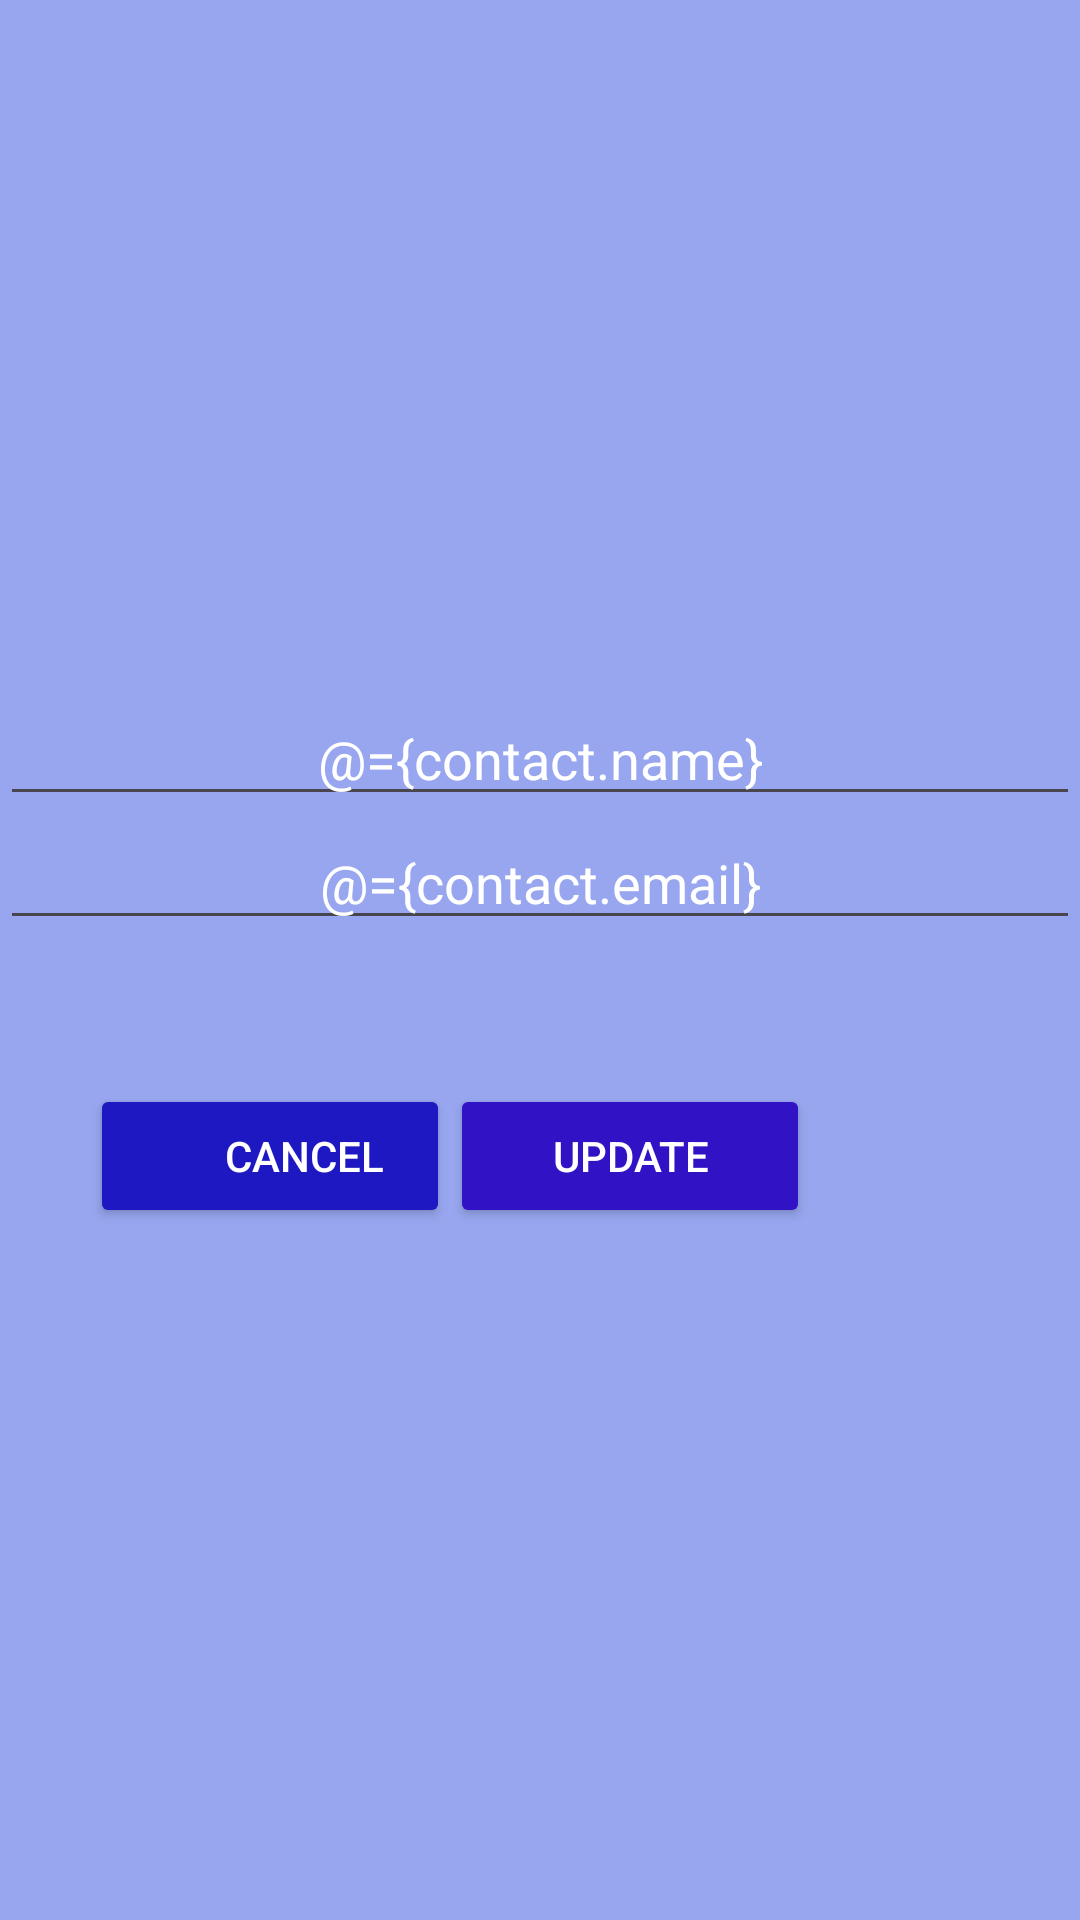

Android layout source for this screen:
<!-- AndroidManifest.xml: application theme Theme.Roomdatabaseexample -->
<!-- res/layout/fragment_blank.xml -->
<?xml version="1.0" encoding="utf-8"?>
<layout xmlns:android="http://schemas.android.com/apk/res/android"
    xmlns:tools="http://schemas.android.com/tools"
    xmlns:app="http://schemas.android.com/apk/res-auto">

    <data>


        <variable
            name="contact"
            type="com.example.roomdatabaseexample.model.Contacts" />


    </data>




        <RelativeLayout
            android:layout_width="match_parent"
            android:layout_height="match_parent"
            android:background="#97A6EF"
            android:gravity="center"
            tools:context=".BlankFragment">


            <EditText


                android:id="@+id/editText1"
                android:layout_width="match_parent"
                android:layout_height="wrap_content"
                android:text="@={contact.name}"
                android:hint="Enter Your Name"
                android:textAlignment="center"
                android:textColor="@color/white"

                />

            <EditText


                android:id="@+id/emailEDT1"
                android:layout_width="match_parent"
                android:layout_height="wrap_content"
                android:layout_below="@id/editText1"
                android:text="@={contact.email}"
                android:hint="Enter Your Email"
                android:textAlignment="center"
                android:textColor="@color/white"

                />

            <Button
                android:id="@+id/submit1"
                android:layout_width="120dp"
                android:layout_height="wrap_content"
                android:layout_below="@id/emailEDT1"
                android:layout_marginLeft="30dp"
                android:layout_marginTop="48dp"
                android:backgroundTint="#1E18C2"
                android:paddingLeft="35dp"
                android:text="Cancel"
                android:textColor="@color/white" />

            <Button


                android:id="@+id/submit2"
                android:layout_width="120dp"
                android:layout_height="wrap_content"
                android:layout_below="@id/emailEDT1"
                android:layout_marginTop="48dp"
                android:layout_toRightOf="@id/submit1"
                android:backgroundTint="#3112C5"
                android:text="Update"
                android:textColor="@color/white" />
        </RelativeLayout>

</layout>
<!-- resources referenced by this layout -->
<resources>
  <color name="white">#FFFFFFFF</color>
  <style name="Theme.Roomdatabaseexample" parent="Base.Theme.Roomdatabaseexample" />
  <style name="Base.Theme.Roomdatabaseexample" parent="Theme.Material3.DayNight.NoActionBar">
          
          
      </style>
</resources>
